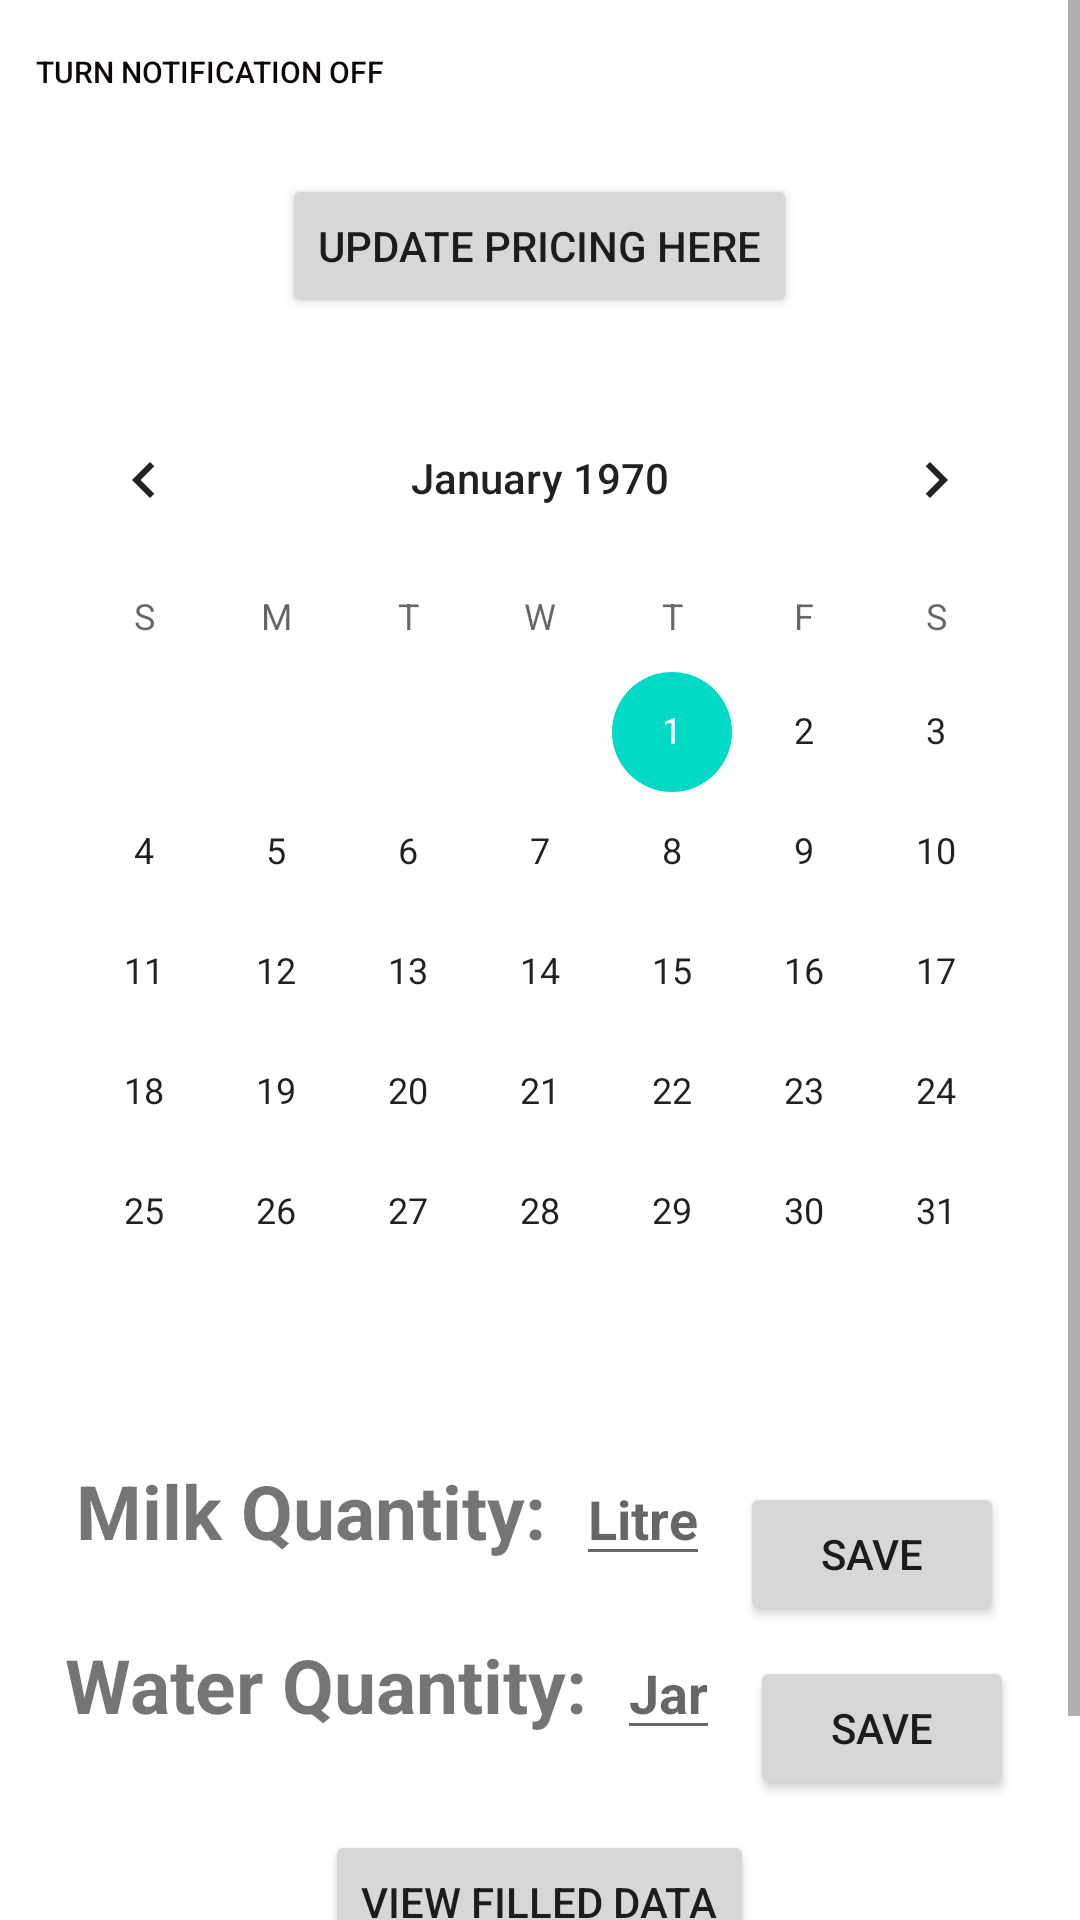

Layout XML and referenced resources for this Android screen:
<!-- AndroidManifest.xml: application theme Theme.DailyCount -->
<!-- res/layout/activity_main2.xml -->
<?xml version="1.0" encoding="utf-8"?>
<RelativeLayout xmlns:android="http://schemas.android.com/apk/res/android"
    xmlns:app="http://schemas.android.com/apk/res-auto"
    xmlns:tools="http://schemas.android.com/tools"
    android:layout_width="match_parent"
    android:layout_height="match_parent"
    tools:context=".MainActivity2">
    <ScrollView
        android:layout_width="match_parent"
        android:layout_height="match_parent">

    <LinearLayout
        android:layout_width="match_parent"
        android:layout_height="match_parent"
        android:orientation="vertical">

        <Button
            android:id="@+id/cancelAlarm"
            style="@android:style/Widget.DeviceDefault.Light.Button.Borderless.Small"
            android:layout_width="wrap_content"
            android:layout_height="wrap_content"
            android:text="Turn Notification OFF"
            android:textColor="#0C0607"
            android:textSize="10sp"
            android:theme="@android:style/Widget.ListView.White" />
        <Button
            android:id="@+id/price"
            android:layout_gravity="center_horizontal"
            android:layout_width="wrap_content"
            android:layout_height="wrap_content"
            android:text="Update Pricing Here"
            android:layout_marginTop="10dp" />
        <CalendarView
            android:id="@+id/calendarView"
            android:layout_gravity="center_horizontal"
            android:layout_width="wrap_content"
            android:layout_marginBottom="20dp"
            android:layout_marginTop="20dp"
            android:layout_height="wrap_content" />

        <LinearLayout
            android:id="@+id/ll1"
            android:layout_width="wrap_content"
            android:layout_height="wrap_content"
            android:layout_gravity="center_horizontal"
            android:orientation="horizontal">

            <TextView
                android:id="@+id/textView1"
                android:layout_width="wrap_content"
                android:layout_height="wrap_content"
                android:text="Milk Quantity:"
                android:textStyle="bold"
                android:textSize="25sp"
                />
            <EditText
                android:id="@+id/editText1"
                android:layout_width="wrap_content"
                android:layout_marginLeft="10dp"
                android:layout_height="wrap_content"
                android:textStyle="bold"
                android:hint="Litre"
                android:inputType="number" />
            <Button
                android:id="@+id/btn1"
                android:layout_marginLeft="10dp"
                android:layout_width="wrap_content"
                android:layout_height="wrap_content"
                android:text="save"
                android:layout_marginTop="10dp"
                />
        </LinearLayout>
        <LinearLayout
            android:id="@+id/ll2"
            android:layout_width="wrap_content"
            android:layout_height="wrap_content"
            android:layout_gravity="center_horizontal"
            android:orientation="horizontal">

            <TextView
                android:id="@+id/textView2"
                android:layout_width="wrap_content"
                android:layout_height="wrap_content"
                android:text="Water Quantity:"
                android:textStyle="bold"
                android:textSize="25sp"
                />
            <EditText
                android:id="@+id/editText2"
                android:layout_width="wrap_content"
                android:layout_marginLeft="10dp"
                android:layout_height="wrap_content"
                android:textStyle="bold"
                android:hint="Jar" />
            <Button
                android:id="@+id/btn2"
                android:layout_marginLeft="10dp"
                android:layout_width="wrap_content"
                android:layout_height="wrap_content"
                android:text="save"
                android:layout_marginTop="10dp"
                />
        </LinearLayout>
        <Button
            android:id="@+id/read"
            android:layout_width="wrap_content"
            android:layout_height="wrap_content"
            android:text="View Filled Data"
            android:layout_gravity="center_horizontal"
            android:layout_marginTop="10dp" />
        <Button
            android:id="@+id/calc"
            android:layout_width="wrap_content"
            android:layout_height="wrap_content"
            android:text="Calculate Bill"
            android:layout_gravity="center_horizontal"
            android:layout_marginTop="10dp" />

    </LinearLayout>

    </ScrollView>


</RelativeLayout>
<!-- resources referenced by this layout -->
<resources>
  <style name="Theme.DailyCount" parent="Theme.MaterialComponents.DayNight.DarkActionBar">
          
          <item name="colorPrimary">@color/purple_500</item>
          <item name="colorPrimaryVariant">@color/purple_700</item>
          <item name="colorOnPrimary">@color/white</item>
          
          <item name="colorSecondary">@color/teal_200</item>
          <item name="colorSecondaryVariant">@color/teal_700</item>
          <item name="colorOnSecondary">@color/black</item>
          
          <item name="android:statusBarColor" tools:targetApi="l">?attr/colorPrimaryVariant</item>
          
      </style>
  <!-- not gathered from this repository: default colours our renderer supplied (Android Studio template values) -->
  <color name="purple_500">#FF6200EE</color>
  <color name="purple_700">#FF3700B3</color>
  <color name="teal_200">#FF03DAC5</color>
  <color name="teal_700">#FF018786</color>
  <color name="black">#FF000000</color>
  <color name="white">#FFFFFFFF</color>
</resources>
